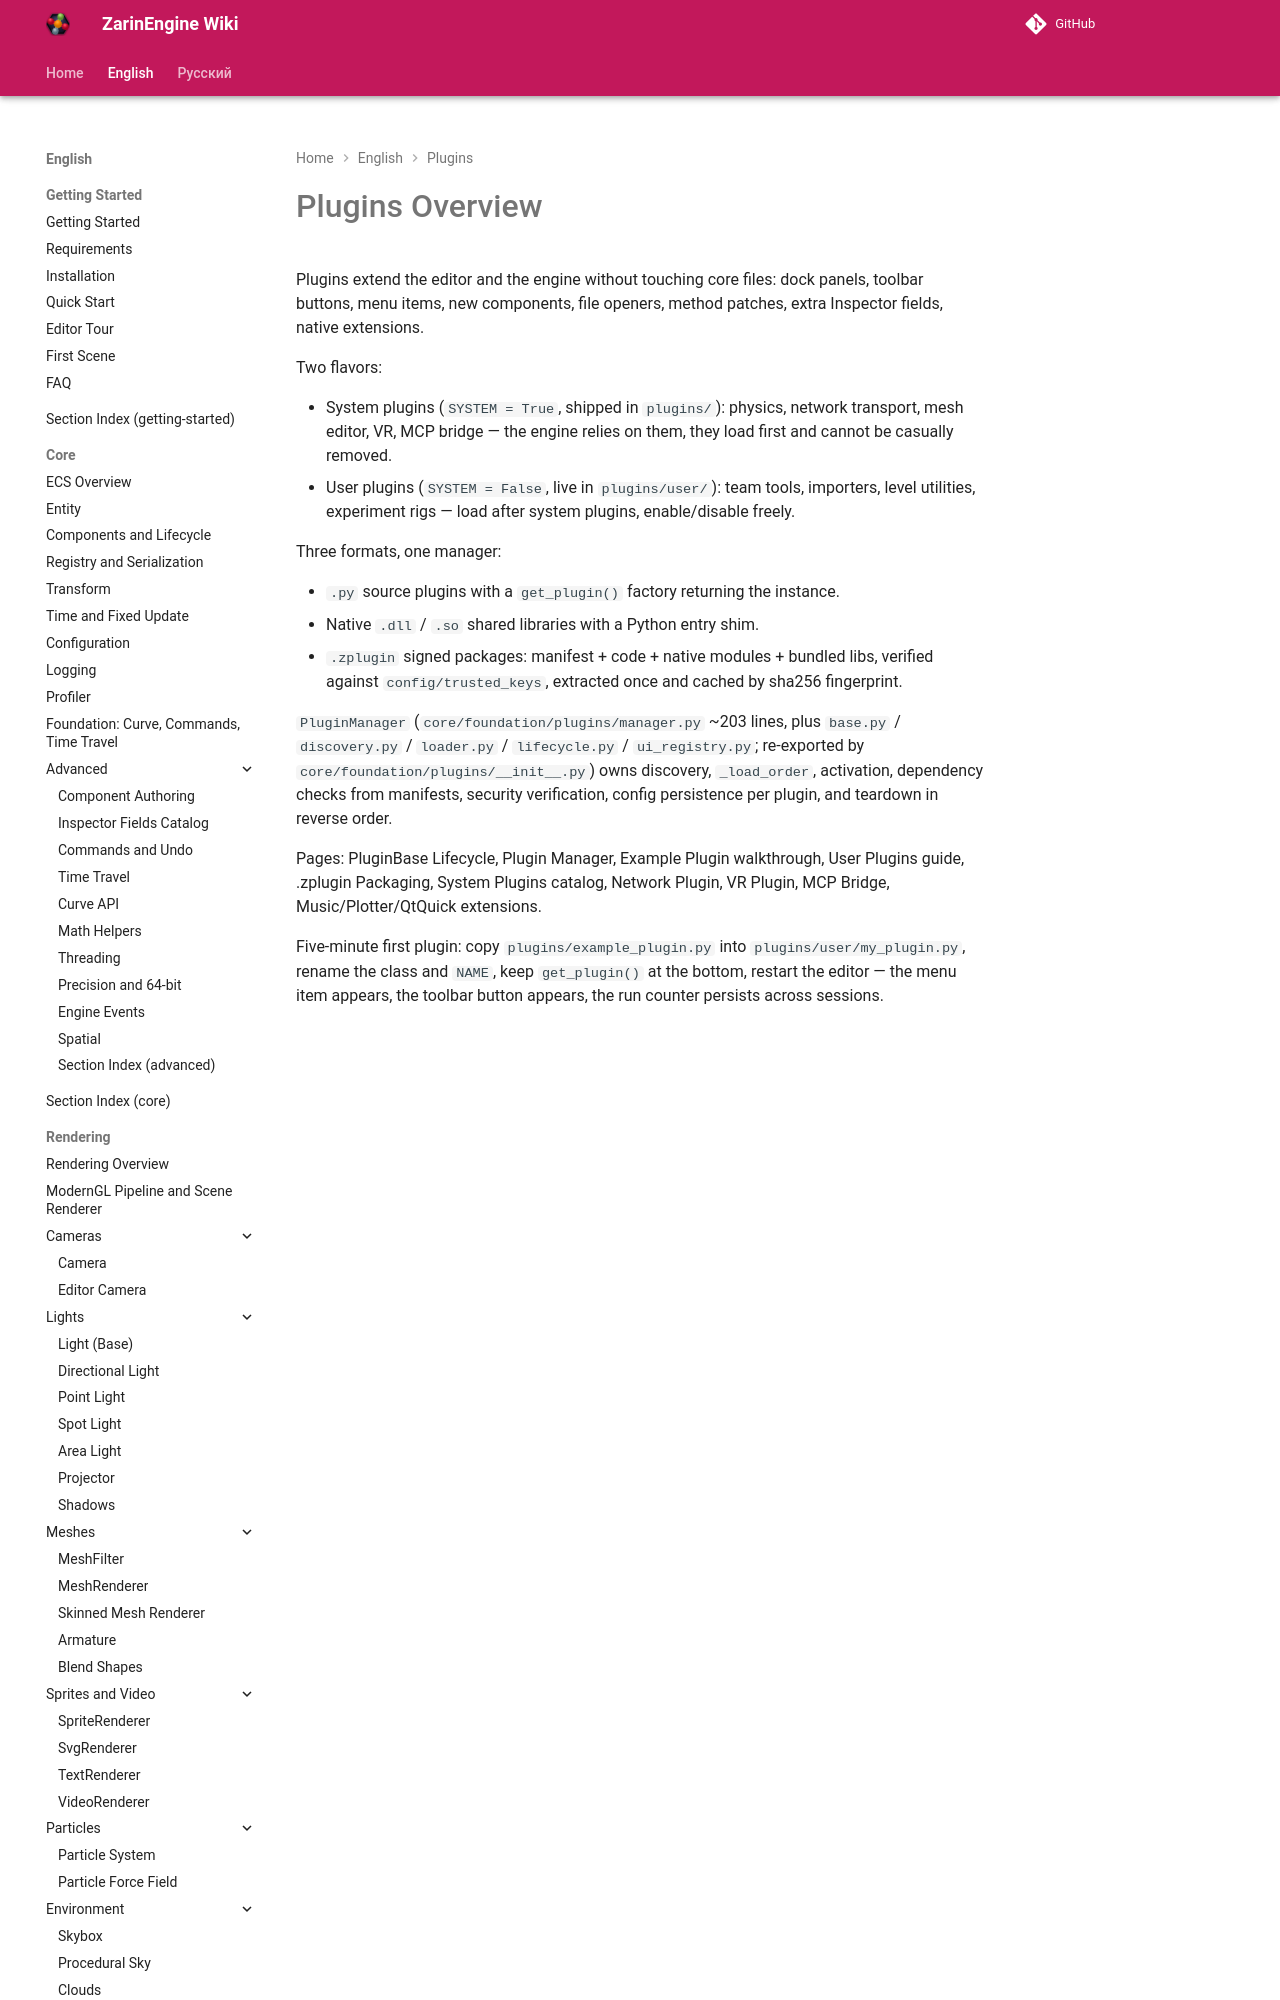

repository: EgorKonstrukt/ZarinEngineWiki · page: en/plugins/overview/index.html · generator: mkdocs

# Plugins Overview

Plugins extend the editor and the engine without touching core files: dock panels, toolbar buttons, menu items, new components, file openers, method patches, extra Inspector fields, native extensions.

Two flavors:
